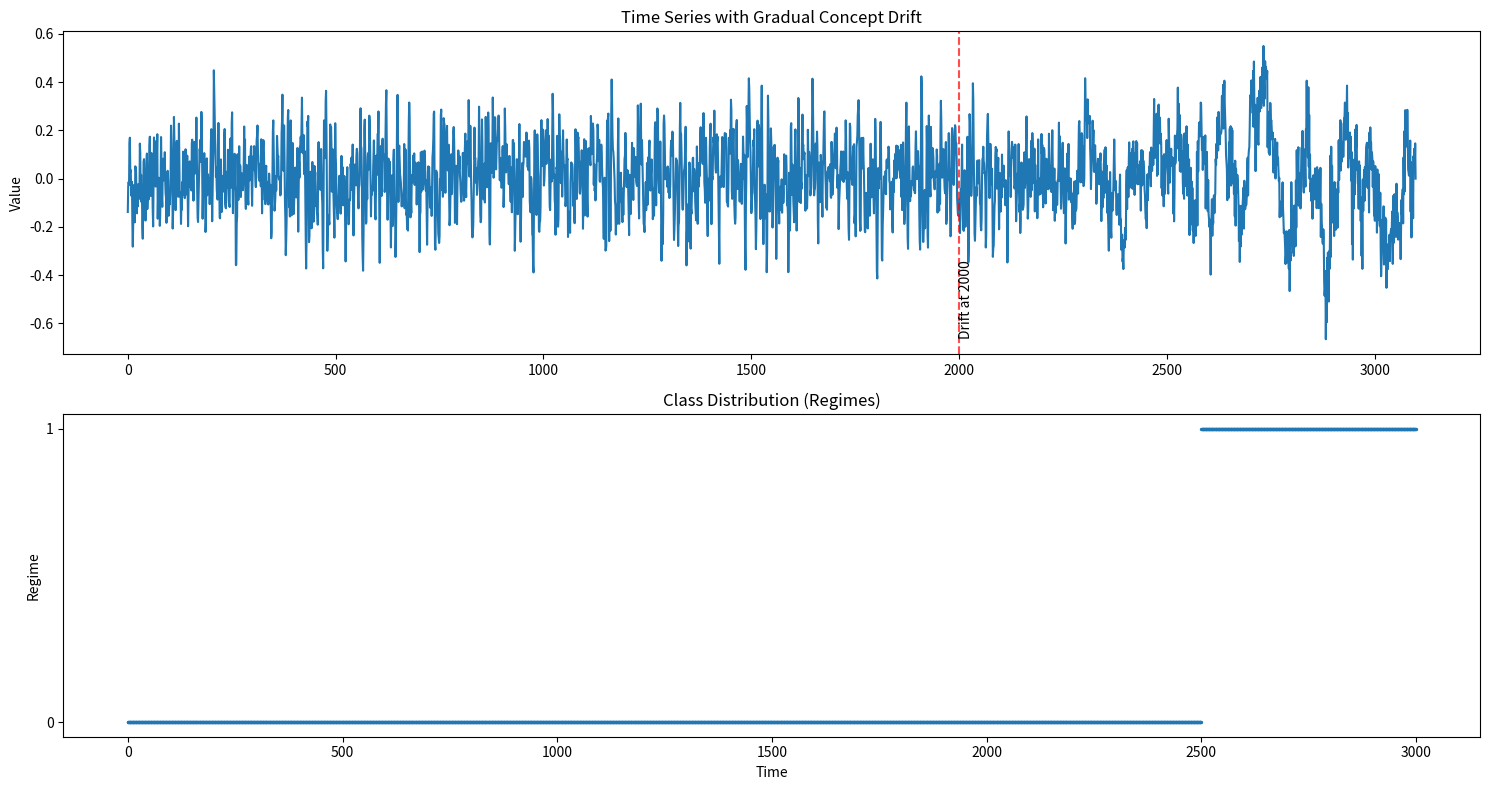

The matplotlib source for this figure:
import numpy as np
import pandas as pd
import matplotlib.pyplot as plt
from collections import deque


def generate_ar_time_series_with_gradual_drift(n_samples=10000, window_size=20,
                                               ar_params_sets=None, drift_points=None,
                                               transition_width=500, noise_level=0.1,
                                               random_state=42):
    """
    Generate a time series dataset with autoregressive (AR) processes and gradual concept drift.

    Parameters:
    -----------
    n_samples : int
        Total number of instances to generate
    window_size : int
        Number of time steps in each sliding window
    ar_params_sets : list of lists
        List of AR parameter sets for different regimes
    drift_points : list of int
        Points where concept drift starts
    transition_width : int
        Width of the transition region where AR coefficients change gradually
    noise_level : float
        Standard deviation of Gaussian noise added to the series
    random_state : int
        Random seed for reproducibility

    Returns:
    --------
    X : numpy.ndarray
        Array of shape (n_samples, window_size) with time series windows
    y : numpy.ndarray
        Array of shape (n_samples,) with class labels
    drift_points : list
        List of indices where concept drift starts
    """
    np.random.seed(random_state)

    # Default AR parameters if none provided
    if ar_params_sets is None:
        ar_params_sets = [
            [0.6, -0.2],  # Regime 1
            [0.9, -0.4],  # Regime 2
            [0.3, 0.6]  # Regime 3
        ]

    # Default drift points if none provided
    if drift_points is None:
        drift_points = [n_samples // 3, 2 * n_samples // 3]

    ts_length = n_samples + window_size
    time_series = np.zeros(ts_length)

    # Generate initial values
    for i in range(max(len(ar_params_sets[0]), 3)):
        time_series[i] = np.random.normal(0, 1)

    # Define regime change points
    regime_changes = [0] + drift_points + [ts_length]

    for r in range(len(regime_changes) - 1):
        start_idx = regime_changes[r]
        end_idx = regime_changes[r + 1]

        # Identify regimes for transition
        if r < len(ar_params_sets) - 1:
            regime_start = ar_params_sets[r]
            regime_end = ar_params_sets[r + 1]
        else:
            regime_start = ar_params_sets[-1]
            regime_end = ar_params_sets[-1]

        ar_order = len(regime_start)

        # Generate time series with gradual transition
        for t in range(max(start_idx, ar_order), end_idx):
            # Determine interpolation factor (0 to 1) within transition zone
            if start_idx <= t <= start_idx + transition_width:
                alpha = (t - start_idx) / transition_width  # Linear interpolation
                ar_params = [(1 - alpha) * a + alpha * b for a, b in zip(regime_start, regime_end)]
            else:
                ar_params = regime_end if t > start_idx + transition_width else regime_start

            # Compute AR component
            ar_component = sum(ar_params[i] * time_series[t - i - 1] for i in range(ar_order))

            # Add noise
            noise = np.random.normal(0, noise_level)

            # Combine
            time_series[t] = ar_component + noise

    # Create sliding window samples and assign labels
    X, y = [], []
    window = deque(maxlen=window_size)

    # Initialize window
    for i in range(window_size):
        window.append(time_series[i])

    # Generate samples
    for i in range(window_size, ts_length):
        window.append(time_series[i])

        # Determine regime label
        regime = 0
        for r, dp in enumerate(drift_points):
            if i >= dp + transition_width + window_size:
                regime = r + 1

        X.append(list(window))
        y.append(regime)

    return np.array(X), np.array(y), drift_points


# Set random seed
np.random.seed(10)


window_size = 100
n_samples = 3000
ar_params_sets = [
    [0.6, -0.2],  # Regime 0
    [0.9, -0.4],  # Regime 1
    [0.3, 0.6]  # Regime 2
]
drift_points = [2000]  # Drift starts at 1000
transition_width = 500  # Gradual transition over 500 time steps

X, y, drift_points = generate_ar_time_series_with_gradual_drift(
    n_samples=n_samples,
    window_size=window_size,
    ar_params_sets=ar_params_sets,
    drift_points=drift_points,
    transition_width=transition_width,
    noise_level=0.1
)

# Convert to DataFrame
df = pd.DataFrame(X, columns=[f'time_step_{i}' for i in range(window_size)])
df['class'] = y
# df.to_csv('datasets/concept_drift_synthetic/gradual_using_AR_3000_seed10.csv', index=False)

# Visualize
plt.figure(figsize=(15, 8))

# Reconstruct full time series for visualization
full_ts = np.concatenate([X[0][:window_size - 1], np.array([x[-1] for x in X])])

# Plot 1: Full time series with drift points
plt.subplot(2, 1, 1)
plt.plot(full_ts)
plt.title('Time Series with Gradual Concept Drift')
plt.ylabel('Value')

for dp in drift_points:
    plt.axvline(x=dp, color='red', linestyle='--', alpha=0.7)
    plt.text(dp, min(full_ts), f'Drift at {dp}', rotation=90, verticalalignment='bottom')

# Plot 2: Class distribution
plt.subplot(2, 1, 2)
plt.scatter(range(len(y)), y, s=2)
plt.title('Class Distribution (Regimes)')
plt.xlabel('Time')
plt.ylabel('Regime')
plt.yticks(np.unique(y))

plt.tight_layout()
plt.show()

print(f"Generated dataset with {len(X)} samples, each with {window_size} time steps")
print(f"Concept drift occurs at samples: {drift_points} with transition width {transition_width}")
print(f"Dataset saved to 'gradual_using_AR.csv'")
